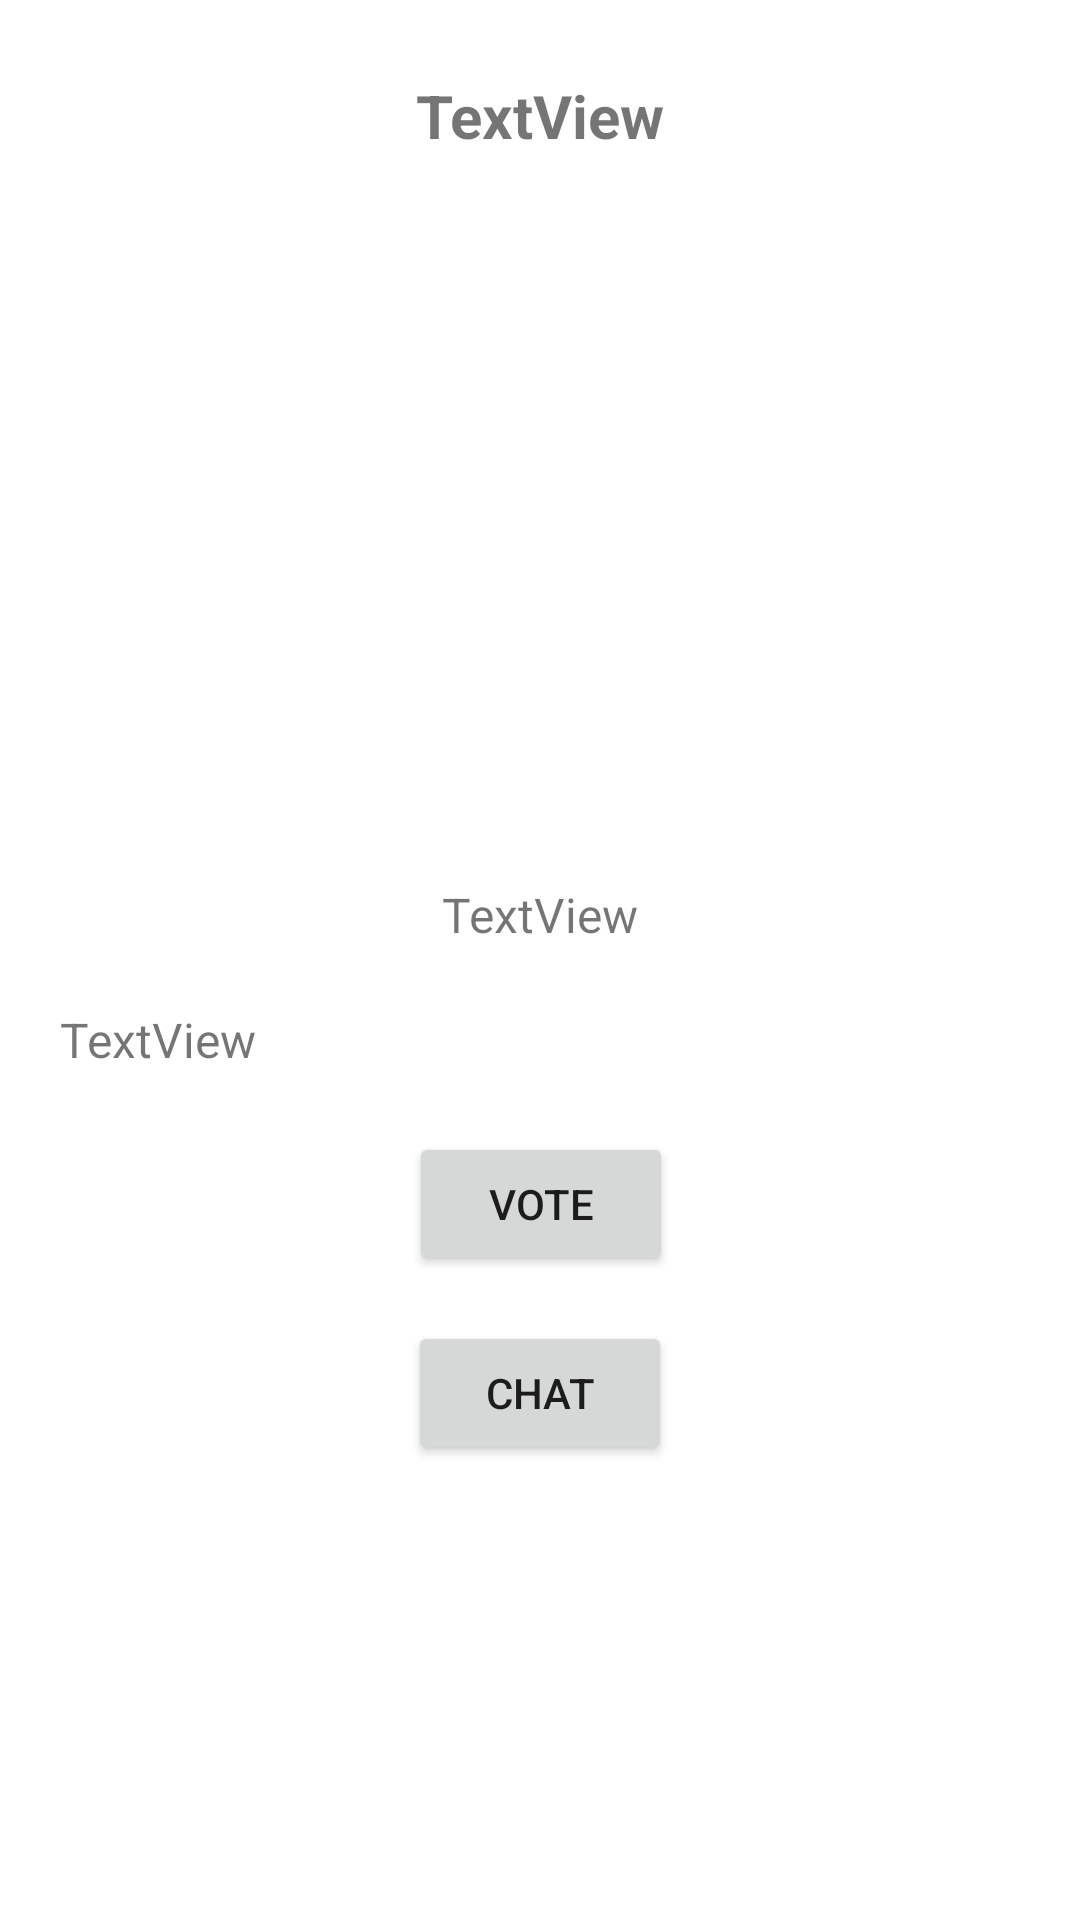

Android layout source for this screen:
<!-- AndroidManifest.xml: application theme Theme.RateAndChat -->
<!-- res/layout/activity_program_info.xml -->
<?xml version="1.0" encoding="utf-8"?>
<androidx.constraintlayout.widget.ConstraintLayout xmlns:android="http://schemas.android.com/apk/res/android"
    xmlns:app="http://schemas.android.com/apk/res-auto"
    xmlns:tools="http://schemas.android.com/tools"
    android:layout_width="match_parent"
    android:layout_height="match_parent"
    tools:context=".programs.ProgramInfo">

    <TextView
        android:id="@+id/headingTV"
        android:layout_width="wrap_content"
        android:layout_height="wrap_content"
        android:layout_marginTop="25dp"
        android:text="TextView"
        android:textSize="20sp"
        android:textStyle="bold"
        app:layout_constraintEnd_toEndOf="parent"
        app:layout_constraintHorizontal_bias="0.5"
        app:layout_constraintStart_toStartOf="parent"
        app:layout_constraintTop_toTopOf="parent" />

    <ImageView
        android:id="@+id/imageIV"
        android:layout_width="343dp"
        android:layout_height="167dp"
        android:layout_marginTop="50dp"
        android:scaleType="centerCrop"
        app:layout_constraintEnd_toEndOf="parent"
        app:layout_constraintHorizontal_bias="0.5"
        app:layout_constraintStart_toStartOf="parent"
        app:layout_constraintTop_toBottomOf="@+id/headingTV"
        tools:srcCompat="@tools:sample/avatars" />

    <TextView
        android:id="@+id/descriptionTV"
        android:layout_width="wrap_content"
        android:layout_height="wrap_content"
        android:layout_marginTop="25dp"
        android:text="TextView"
        android:textAlignment="textStart"
        android:textSize="16sp"
        app:layout_constraintEnd_toEndOf="parent"
        app:layout_constraintStart_toStartOf="parent"
        app:layout_constraintTop_toBottomOf="@+id/imageIV" />

    <Button
        android:id="@+id/programVoteButton"
        android:layout_width="wrap_content"
        android:layout_height="wrap_content"
        android:layout_marginTop="20dp"
        android:text="Vote"
        app:layout_constraintEnd_toEndOf="parent"
        app:layout_constraintHorizontal_bias="0.501"
        app:layout_constraintStart_toStartOf="parent"
        app:layout_constraintTop_toBottomOf="@+id/infoTV" />

    <Button
        android:id="@+id/chatButton"
        android:layout_width="wrap_content"
        android:layout_height="wrap_content"
        android:layout_marginTop="15dp"
        android:text="Chat"
        app:layout_constraintEnd_toEndOf="parent"
        app:layout_constraintStart_toStartOf="parent"
        app:layout_constraintTop_toBottomOf="@+id/programVoteButton" />

    <TextView
        android:id="@+id/infoTV"
        android:layout_width="320dp"
        android:layout_height="wrap_content"
        android:layout_marginTop="20dp"
        android:text="TextView"
        android:textSize="16sp"
        app:layout_constraintEnd_toEndOf="parent"
        app:layout_constraintStart_toStartOf="parent"
        app:layout_constraintTop_toBottomOf="@+id/descriptionTV" />
</androidx.constraintlayout.widget.ConstraintLayout>
<!-- resources referenced by this layout -->
<resources>
  <style name="Theme.RateAndChat" parent="Theme.MaterialComponents.DayNight.DarkActionBar">
          
          <item name="colorPrimary">@color/dark_blue</item>
          <item name="colorPrimaryVariant">@color/blue</item>
          <item name="colorOnPrimary">@color/white</item>
          
          <item name="colorSecondary">@color/light_orange</item>
          <item name="colorSecondaryVariant">@color/dark_orange</item>
          <item name="colorOnSecondary">@color/black</item>
          
          <item name="android:statusBarColor" tools:targetApi="l">?attr/colorPrimaryVariant</item>
          
      </style>
  <color name="dark_blue">#023047</color>
  <color name="blue">#219EBC</color>
  <color name="white">#FFFFFFFF</color>
  <color name="light_orange">#FFB703</color>
  <color name="dark_orange">#FB8500</color>
  <color name="black">#071108</color>
</resources>
